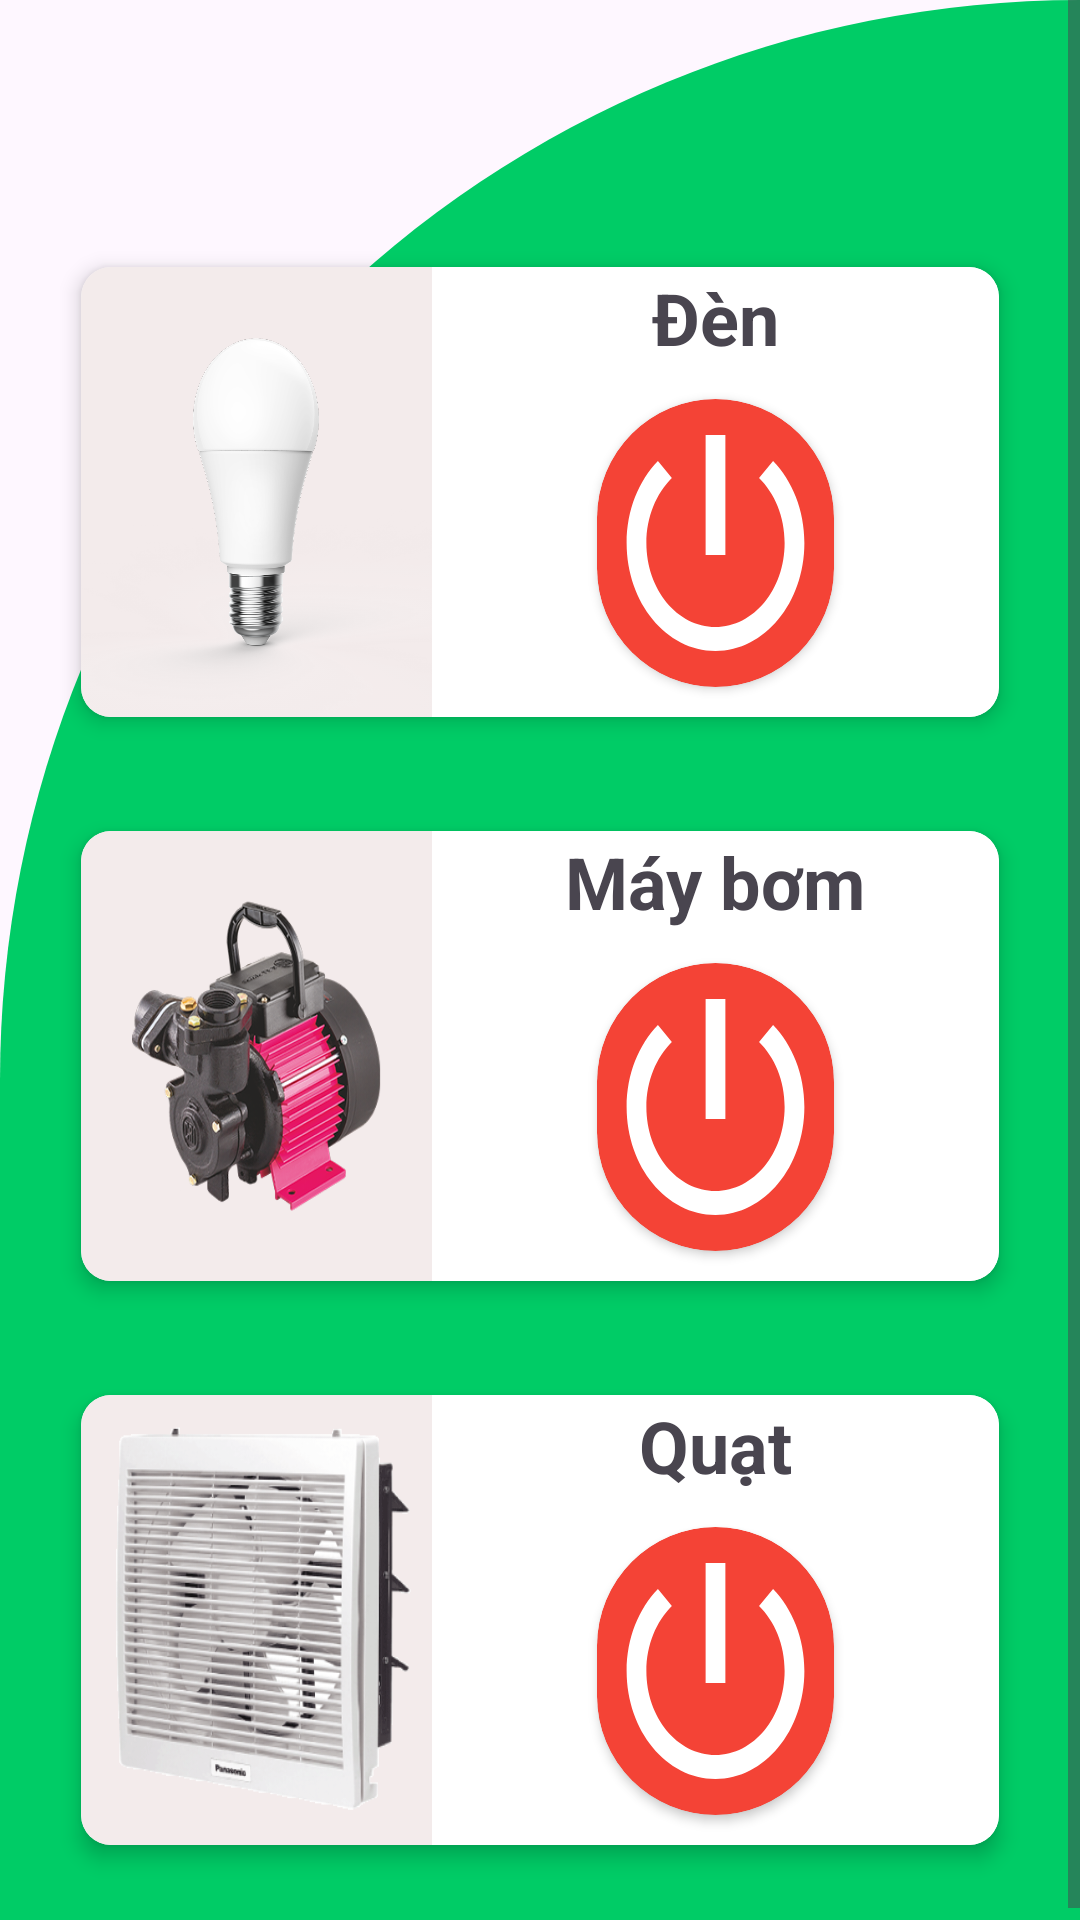

This screen was rendered from an Android layout file. Write that file and the resources it references.
<!-- AndroidManifest.xml: application theme Theme.IOT_APP -->
<!-- res/layout/device_management.xml -->
<?xml version="1.0" encoding="utf-8"?>
<androidx.constraintlayout.widget.ConstraintLayout xmlns:android="http://schemas.android.com/apk/res/android"
    xmlns:app="http://schemas.android.com/apk/res-auto"
    android:layout_width="match_parent"
    android:layout_height="match_parent"
    android:background="@drawable/cut_card_background">


    <ScrollView
        android:layout_width="match_parent"
        android:layout_height="match_parent">

        <LinearLayout
            android:layout_width="match_parent"
            android:layout_height="match_parent"
            android:layout_marginTop="80dp"
            android:layout_marginLeft="20dp"
            android:layout_marginRight="20dp"
            android:orientation="vertical">

            <androidx.cardview.widget.CardView
                android:layout_width="match_parent"
                android:layout_height="wrap_content"

                android:layout_marginBottom="20dp"
                app:cardBackgroundColor="#FFFFFF"
                app:cardCornerRadius="10dp"
                app:cardElevation="4dp"
                app:cardUseCompatPadding="true">
                <LinearLayout
                    android:layout_width="match_parent"
                    android:layout_height="150dp"
                    android:orientation="horizontal">

                    
                    <LinearLayout
                        android:layout_width="2dp"
                        android:layout_height="match_parent"
                        android:layout_weight="4"
                        android:background="#F3EBEB" >

                        <LinearLayout
                            android:id="@+id/light_control"
                            android:orientation="vertical"
                            android:layout_width="match_parent"
                            android:layout_height="wrap_content"
                            android:background="@drawable/light_image">
                            
                        </LinearLayout>
                    </LinearLayout>


                    
                    <LinearLayout
                        android:layout_width="16dp"
                        android:layout_height="match_parent"
                        android:layout_weight="6"
                        android:background="#FFFFFF"
                        android:orientation="vertical">

                        <TextView
                            android:layout_width="match_parent"
                            android:layout_height="34dp"
                            android:gravity="center"
                            android:text="Đèn"
                            android:textSize="24sp"
                            android:textStyle="bold" />

                        <androidx.cardview.widget.CardView
                            android:id="@+id/button_light"
                            android:layout_width="match_parent"
                            android:layout_height="match_parent"
                            android:layout_marginTop="10dp"
                            android:layout_marginBottom="10dp"
                            android:layout_marginLeft="55dp"
                            android:layout_marginRight="55dp"
                            app:cardBackgroundColor="#F44336"
                            app:cardCornerRadius="50dp">

                            <LinearLayout
                                android:id="@+id/light_status"
                                android:layout_width="match_parent"
                                android:layout_height="match_parent"
                                android:orientation="vertical"
                                android:background="@drawable/power_on"></LinearLayout>
                        </androidx.cardview.widget.CardView>
                    </LinearLayout>
                </LinearLayout>
            </androidx.cardview.widget.CardView>


            <androidx.cardview.widget.CardView
                android:layout_width="match_parent"
                android:layout_height="wrap_content"

                android:layout_marginBottom="20dp"
                app:cardBackgroundColor="#FFFFFF"
                app:cardCornerRadius="10dp"
                app:cardElevation="4dp"
                app:cardUseCompatPadding="true">

                <LinearLayout
                    android:layout_width="match_parent"
                    android:layout_height="150dp"
                    android:orientation="horizontal">

                    
                    <LinearLayout
                        android:layout_width="2dp"
                        android:layout_height="match_parent"
                        android:layout_weight="4"
                        android:background="#F3EBEB" >

                        <LinearLayout
                            android:layout_width="match_parent"
                            android:layout_height="wrap_content"
                            android:background="@drawable/pump_image">
                            
                        </LinearLayout>
                    </LinearLayout>


                    
                    <LinearLayout
                        android:layout_width="16dp"
                        android:layout_height="match_parent"
                        android:layout_weight="6"
                        android:background="#FFFFFF"
                        android:orientation="vertical">

                        <TextView
                            android:layout_width="match_parent"
                            android:layout_height="34dp"
                            android:gravity="center"
                            android:text="Máy bơm"
                            android:textSize="24sp"
                            android:textStyle="bold" />

                        <androidx.cardview.widget.CardView
                            android:id="@+id/button_pumb"
                            android:layout_width="match_parent"
                            android:layout_height="match_parent"
                            android:layout_marginLeft="55dp"
                            android:layout_marginTop="10dp"
                            android:layout_marginRight="55dp"
                            android:layout_marginBottom="10dp"
                            app:cardBackgroundColor="#F44336"
                            app:cardCornerRadius="50dp">

                            <LinearLayout
                                android:layout_width="match_parent"
                                android:layout_height="match_parent"
                                android:background="@drawable/power_on"></LinearLayout>
                        </androidx.cardview.widget.CardView>


                    </LinearLayout>
                </LinearLayout>
            </androidx.cardview.widget.CardView>

            <androidx.cardview.widget.CardView
                android:layout_width="match_parent"
                android:layout_height="wrap_content"

                android:layout_marginBottom="20dp"
                app:cardBackgroundColor="#FFFFFF"
                app:cardCornerRadius="10dp"
                app:cardElevation="4dp"
                app:cardUseCompatPadding="true">

                <LinearLayout
                    android:layout_width="match_parent"
                    android:layout_height="150dp"
                    android:orientation="horizontal">

                    
                    <LinearLayout
                        android:layout_width="2dp"
                        android:layout_height="match_parent"
                        android:layout_weight="4"
                        android:background="#F3EBEB" >

                        <LinearLayout
                            android:layout_width="match_parent"
                            android:layout_height="wrap_content"
                            android:background="@drawable/fan_image">
                            
                        </LinearLayout>
                    </LinearLayout>


                    
                    <LinearLayout
                        android:layout_width="16dp"
                        android:layout_height="match_parent"
                        android:layout_weight="6"
                        android:background="#FFFFFF"
                        android:orientation="vertical">

                        <TextView
                            android:layout_width="match_parent"
                            android:layout_height="34dp"
                            android:gravity="center"
                            android:text="Quạt"
                            android:textSize="24sp"
                            android:textStyle="bold" />

                        <androidx.cardview.widget.CardView
                            android:id="@+id/button_fan"
                            android:layout_width="match_parent"
                            android:layout_height="match_parent"
                            android:layout_marginLeft="55dp"
                            android:layout_marginTop="10dp"
                            android:layout_marginRight="55dp"
                            android:layout_marginBottom="10dp"
                            app:cardBackgroundColor="#F44336"
                            app:cardCornerRadius="50dp">

                            <LinearLayout
                                android:layout_width="match_parent"
                                android:layout_height="match_parent"
                                android:background="@drawable/power_on"></LinearLayout>
                        </androidx.cardview.widget.CardView>


                    </LinearLayout>
                </LinearLayout>
            </androidx.cardview.widget.CardView>

        </LinearLayout>


    </ScrollView>
</androidx.constraintlayout.widget.ConstraintLayout>
<!-- resources referenced by this layout -->
<resources>
  <!-- drawable cut_card_background (drawable) -->
  <?xml version="1.0" encoding="utf-8"?>
  <shape xmlns:android="http://schemas.android.com/apk/res/android"
      android:shape="rectangle"
      >
  
      <solid android:color="#00CC66"/>
      <corners android:topLeftRadius="700dp"
          android:bottomRightRadius="0dp"/>
  </shape>
  <!-- drawable fan_image: png bitmap (drawable, 77279 bytes) -->
  <!-- drawable light_image: png bitmap (drawable, 442473 bytes) -->
  <!-- drawable power_on (drawable) -->
  <vector
      xmlns:android="http://schemas.android.com/apk/res/android"
      android:width="24dp"
      android:height="24dp"
      android:viewportWidth="24"
      android:viewportHeight="24"
      android:tint="#FFFFFF">
  
      <path
          android:fillColor="@android:color/white"
          android:pathData="M13,3h-2v10h2L13,3zM17.83,5.17l-1.42,1.42C17.99,7.86 19,9.81 19,12c0,3.87 -3.13,7 -7,7s-7,-3.13 -7,-7c0,-2.19 1.01,-4.14 2.58,-5.42L6.17,5.17C4.23,6.82 3,9.26 3,12c0,4.97 4.03,9 9,9s9,-4.03 9,-9c0,-2.74 -1.23,-5.18 -3.17,-6.83" />
  </vector>
  <!-- drawable pump_image: png bitmap (drawable, 137424 bytes) -->
  <style name="Theme.IOT_APP" parent="Base.Theme.IOT_APP" />
  <style name="Base.Theme.IOT_APP" parent="Theme.Material3.DayNight.NoActionBar">
          
          
      </style>
</resources>
